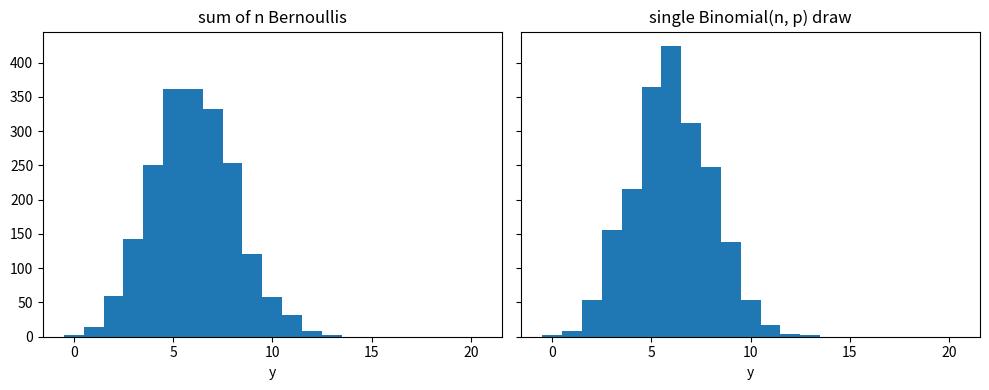
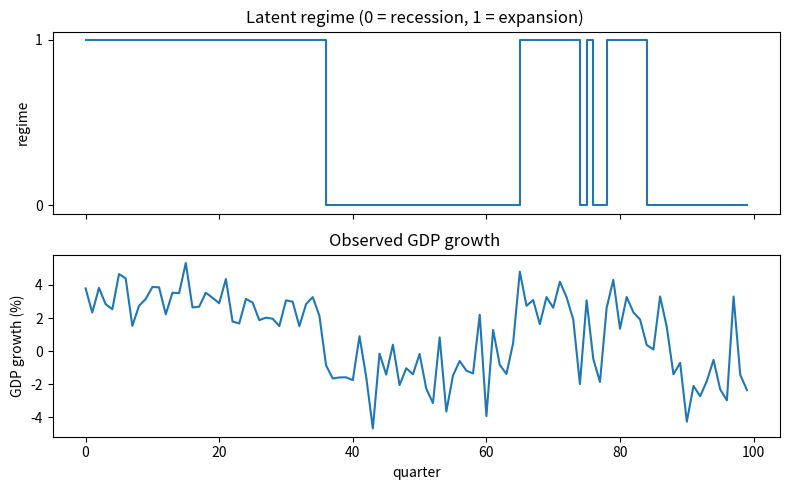
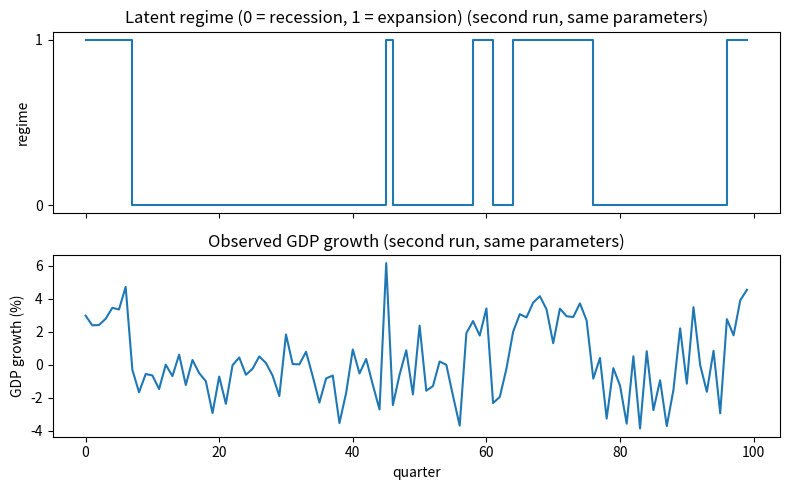
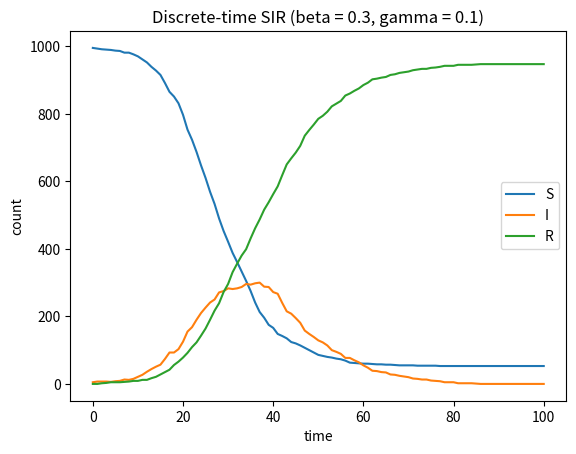
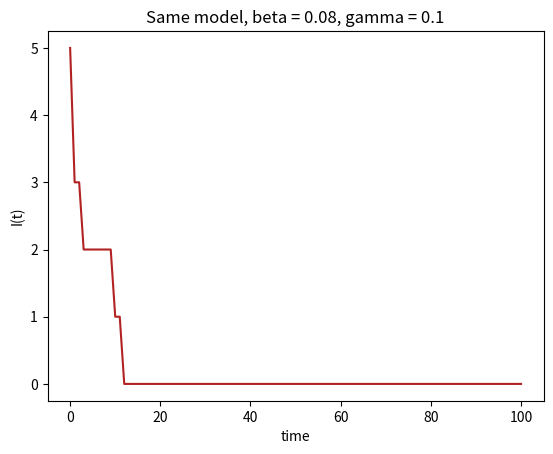

Source code (Python) for these figures, in order:
import numpy as np
import matplotlib.pyplot as plt

rng = np.random.default_rng(681)  # set once, here -- never inside a simulator function


n = 20
p = 0.3

# Generate the n individual trials
x = rng.binomial(1, p, size=n)
x


# The total is a deterministic function of the trials already generated
y = x.sum()
y


# Inspect what we generated
print(np.bincount(x))
print(x.mean())  # should be near p, but won't equal it exactly


y_short = rng.binomial(n, p)
y_short


n_rep = 2000
y_long_rep = np.array([rng.binomial(1, p, size=n).sum() for _ in range(n_rep)])
y_short_rep = rng.binomial(n, p, size=n_rep)

fig, axes = plt.subplots(1, 2, figsize=(10, 4), sharey=True)
bins = np.arange(-0.5, n + 1.5)
axes[0].hist(y_long_rep, bins=bins)
axes[0].set_title("sum of n Bernoullis")
axes[0].set_xlabel("y")
axes[1].hist(y_short_rep, bins=bins)
axes[1].set_title("single Binomial(n, p) draw")
axes[1].set_xlabel("y")
fig.tight_layout()
plt.show()


def simulate_hmm(n_steps, pi, A, mu, sigma, rng):
    n_states = len(pi)
    z = np.empty(n_steps, dtype=int)
    y = np.empty(n_steps)

    # Initial state: depends only on pi
    z[0] = rng.choice(n_states, p=pi)
    y[0] = rng.normal(mu[z[0]], sigma[z[0]])

    # Every later state depends on the *previous* state;
    # every observation depends on the *current* state.
    for t in range(1, n_steps):
        z[t] = rng.choice(n_states, p=A[z[t - 1], :])
        y[t] = rng.normal(mu[z[t]], sigma[z[t]])

    return z, y


# Small, concrete parameters: state 0 is "recession", state 1 is
# "expansion", and both regimes are fairly persistent (the diagonal of
# A is large) -- recessions and expansions both tend to last a while.
pi_init = np.array([0.5, 0.5])
A = np.array([
    [0.95, 0.05],   # from recession: stay w.p. .95, shift to expansion w.p. .05
    [0.10, 0.90],   # from expansion: shift to recession w.p. .10, stay w.p. .90
])
mu = np.array([-1.0, 3.0])   # average quarterly GDP growth (%): recession, expansion
sigma = np.array([1.5, 1.0]) # recessions are also more volatile
n_steps = 100

z1, y1 = simulate_hmm(n_steps, pi_init, A, mu, sigma, rng)


def plot_hmm_run(z, y, title_suffix=""):
    fig, axes = plt.subplots(2, 1, figsize=(8, 5), sharex=True)
    axes[0].step(np.arange(len(z)), z, where="post")
    axes[0].set_yticks([0, 1])
    axes[0].set_ylabel("regime")
    axes[0].set_title("Latent regime (0 = recession, 1 = expansion) " + title_suffix)
    axes[1].plot(y)
    axes[1].set_ylabel("GDP growth (%)")
    axes[1].set_xlabel("quarter")
    axes[1].set_title("Observed GDP growth " + title_suffix)
    fig.tight_layout()
    plt.show()

plot_hmm_run(z1, y1)


z2, y2 = simulate_hmm(n_steps, pi_init, A, mu, sigma, rng)
plot_hmm_run(z2, y2, title_suffix="(second run, same parameters)")


import re
from collections import defaultdict

# A short public-domain passage (Lewis Carroll, "Alice's Adventures in
# Wonderland," opening lines, 1865) -- real text, not made up.
corpus_text = """Alice was beginning to get very tired of sitting by her
sister on the bank, and of having nothing to do: once or twice she had
peeped into the book her sister was reading, but it had no pictures or
conversations in it, and what is the use of a book, thought Alice,
without pictures or conversations?"""

# Clean and tokenize: lowercase, strip punctuation, split on whitespace
tokens = re.sub(r"[^\w\s]", "", corpus_text.lower()).split()

vocab = sorted(set(tokens))


# Count bigram transitions: how often is word j immediately followed
# by word k in the passage?
bigram_counts = defaultdict(lambda: defaultdict(int))
for w_from, w_to in zip(tokens[:-1], tokens[1:]):
    bigram_counts[w_from][w_to] += 1

# Normalize each row into a probability vector: P(. | word) for each
# starting word actually observed as a predecessor.
transition_prob = {}
for w_from, successors in bigram_counts.items():
    total = sum(successors.values())
    transition_prob[w_from] = {w_to: c / total for w_to, c in successors.items()}

# In this short passage, how many distinct successors did each word
# actually get observed with?
n_successors = {w: len(s) for w, s in bigram_counts.items()}
print(sorted(n_successors.values()))
# Most words here were seen with only one successor. This sparsity --
# most contexts observed once or not at all -- is exactly the problem
# that motivates the neural language models on the slides, which share
# parameters across contexts instead of estimating a separate
# distribution for each one.


def simulate_markov_text(n_tokens, start_word, transition_prob, vocab, rng):
    """current token -> sample next token -> append -> repeat."""
    generated = [start_word]
    for _ in range(n_tokens - 1):
        current = generated[-1]
        successors = transition_prob.get(current)
        if not successors:
            # This word was never seen followed by anything in the
            # passage; restart from a uniformly chosen word rather
            # than getting stuck.
            generated.append(rng.choice(vocab))
        else:
            words, probs = zip(*successors.items())
            generated.append(rng.choice(words, p=probs))
    return generated

print(" ".join(simulate_markov_text(15, "alice", transition_prob, vocab, rng)))
print(" ".join(simulate_markov_text(15, "alice", transition_prob, vocab, rng)))


vocab_topics = ["ball", "goal", "team", "score", "coach",
                "recipe", "oven", "bake", "kitchen", "dish"]

# Rows are topics, columns are words in vocab_topics; each row sums to 1.
beta = np.array([
    [0.28, 0.24, 0.20, 0.18, 0.10,  0.00, 0.00, 0.00, 0.00, 0.00],  # sports
    [0.00, 0.00, 0.00, 0.00, 0.00,  0.24, 0.22, 0.22, 0.16, 0.16],  # cooking
])
topic_names = ["sports", "cooking"]


def simulate_topic_model(n_docs, n_words_per_doc, alpha, beta, vocab, rng):
    n_topics = beta.shape[0]
    documents = []
    topic_proportions = np.empty((n_docs, n_topics))

    for d in range(n_docs):
        theta_d = rng.dirichlet(alpha)          # this document's topic mixture
        topic_proportions[d, :] = theta_d

        z = rng.choice(n_topics, size=n_words_per_doc, p=theta_d)
        w = [rng.choice(vocab, p=beta[z[n], :]) for n in range(n_words_per_doc)]
        documents.append(w)

    return documents, topic_proportions


alpha = np.array([1.0, 1.0])  # symmetric Dirichlet prior
documents, topic_proportions = simulate_topic_model(
    n_docs=4, n_words_per_doc=12, alpha=alpha, beta=beta,
    vocab=vocab_topics, rng=rng,
)

for d, words in enumerate(documents):
    print(f"Document {d + 1} -- theta:", np.round(topic_proportions[d], 2))
    print(" ", " ".join(words))
    print()


def simulate_sir(n_steps, beta, gamma, S0, I0, R0, rng):
    N = S0 + I0 + R0

    S = np.empty(n_steps + 1, dtype=int)
    I = np.empty(n_steps + 1, dtype=int)
    R = np.empty(n_steps + 1, dtype=int)
    S[0], I[0], R[0] = S0, I0, R0

    for t in range(n_steps):
        p_infect = 1 - (1 - beta / N) ** I[t]
        delta_I = rng.binomial(S[t], p_infect)
        delta_R = rng.binomial(I[t], gamma)

        S[t + 1] = S[t] - delta_I
        I[t + 1] = I[t] + delta_I - delta_R
        R[t + 1] = R[t] + delta_R

    return {"time": np.arange(n_steps + 1), "S": S, "I": I, "R": R}


# An epidemic that takes off: beta / gamma > 1
sir1 = simulate_sir(n_steps=100, beta=0.3, gamma=0.1, S0=995, I0=5, R0=0, rng=rng)

fig, ax = plt.subplots()
ax.plot(sir1["time"], sir1["S"], label="S")
ax.plot(sir1["time"], sir1["I"], label="I")
ax.plot(sir1["time"], sir1["R"], label="R")
ax.set_xlabel("time")
ax.set_ylabel("count")
ax.set_title("Discrete-time SIR (beta = 0.3, gamma = 0.1)")
ax.legend()
plt.show()


sir2 = simulate_sir(n_steps=100, beta=0.08, gamma=0.1, S0=995, I0=5, R0=0, rng=rng)

fig, ax = plt.subplots()
ax.plot(sir2["time"], sir2["I"], color="firebrick")
ax.set_xlabel("time")
ax.set_ylabel("I(t)")
ax.set_title("Same model, beta = 0.08, gamma = 0.1")
plt.show()
